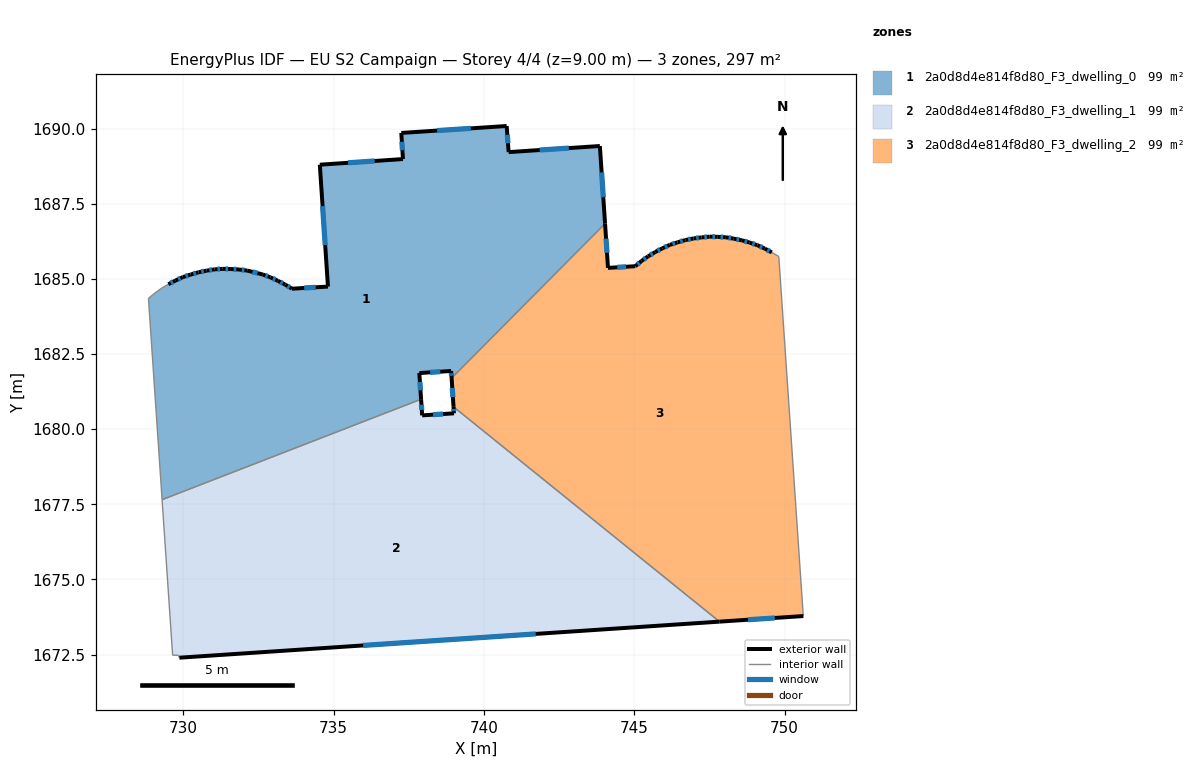
=== STOREY PLAN SPEC (per zone: floor XY polygon, exterior-wall plan segments, windows/doors) ===
zone 1: 2a0d8d4e814f8d80_F3_dwelling_0  (99.0 m²)
  floor: (743.85, 1689.42) (744.03, 1686.84) (738.92, 1681.70) (738.91, 1681.93) (737.85, 1681.87) (737.91, 1680.99) (729.29, 1677.65) (728.83, 1684.35) (729.04, 1684.52) (729.27, 1684.69) (729.50, 1684.82) (729.73, 1684.94) (729.98, 1685.06) (730.24, 1685.14) (730.50, 1685.22) (730.77, 1685.27) (731.04, 1685.32) (731.31, 1685.33) (731.58, 1685.33) (731.85, 1685.31) (732.12, 1685.28) (732.64, 1685.14) (732.89, 1685.05) (733.14, 1684.93) (733.39, 1684.81) (733.61, 1684.67) (734.81, 1684.74) (734.54, 1688.80) (737.30, 1688.99) (737.25, 1689.85) (740.75, 1690.08) (740.82, 1689.22)
  exterior wall: (744.03, 1686.84) – (743.85, 1689.42)  [2.6 m]
    window: (743.97, 1687.72) – (743.91, 1688.54)  [0.8 m²]
  exterior wall: (738.91, 1681.93) – (738.92, 1681.70)  [0.2 m]
    window: (738.91, 1681.85) – (738.92, 1681.78)  [0.1 m²]
  exterior wall: (737.85, 1681.87) – (738.91, 1681.93)  [1.1 m]
    window: (738.21, 1681.89) – (738.55, 1681.91)  [0.3 m²]
  exterior wall: (737.91, 1680.99) – (737.85, 1681.87)  [0.9 m]
    window: (737.89, 1681.29) – (737.87, 1681.57)  [0.3 m²]
  exterior wall: (729.73, 1684.94) – (729.50, 1684.82)  [0.3 m]
    window: (729.65, 1684.90) – (729.58, 1684.86)  [0.1 m²]
  exterior wall: (729.98, 1685.06) – (729.73, 1684.94)  [0.3 m]
    window: (729.90, 1685.02) – (729.82, 1684.98)  [0.1 m²]
  exterior wall: (730.24, 1685.14) – (729.98, 1685.06)  [0.3 m]
    window: (730.15, 1685.11) – (730.07, 1685.09)  [0.1 m²]
  exterior wall: (730.50, 1685.22) – (730.24, 1685.14)  [0.3 m]
    window: (730.41, 1685.19) – (730.33, 1685.17)  [0.1 m²]
  exterior wall: (730.77, 1685.27) – (730.50, 1685.22)  [0.3 m]
    window: (730.68, 1685.25) – (730.59, 1685.24)  [0.1 m²]
  exterior wall: (731.04, 1685.32) – (730.77, 1685.27)  [0.3 m]
    window: (730.95, 1685.30) – (730.86, 1685.29)  [0.1 m²]
  exterior wall: (731.31, 1685.33) – (731.04, 1685.32)  [0.3 m]
    window: (731.22, 1685.33) – (731.13, 1685.32)  [0.1 m²]
  exterior wall: (731.58, 1685.33) – (731.31, 1685.33)  [0.3 m]
    window: (731.49, 1685.33) – (731.40, 1685.33)  [0.1 m²]
  exterior wall: (731.85, 1685.31) – (731.58, 1685.33)  [0.3 m]
    window: (731.76, 1685.32) – (731.67, 1685.32)  [0.1 m²]
  exterior wall: (732.12, 1685.28) – (731.85, 1685.31)  [0.3 m]
    window: (732.03, 1685.29) – (731.94, 1685.30)  [0.1 m²]
  exterior wall: (732.64, 1685.14) – (732.12, 1685.28)  [0.5 m]
    window: (732.46, 1685.19) – (732.30, 1685.23)  [0.2 m²]
  exterior wall: (732.89, 1685.05) – (732.64, 1685.14)  [0.3 m]
    window: (732.81, 1685.08) – (732.73, 1685.11)  [0.1 m²]
  exterior wall: (733.14, 1684.93) – (732.89, 1685.05)  [0.3 m]
    window: (733.06, 1684.97) – (732.98, 1685.01)  [0.1 m²]
  exterior wall: (733.39, 1684.81) – (733.14, 1684.93)  [0.3 m]
    window: (733.30, 1684.85) – (733.23, 1684.89)  [0.1 m²]
  exterior wall: (733.61, 1684.67) – (733.39, 1684.81)  [0.3 m]
    window: (733.53, 1684.72) – (733.46, 1684.76)  [0.1 m²]
  exterior wall: (734.81, 1684.74) – (733.61, 1684.67)  [1.2 m]
    window: (734.40, 1684.72) – (734.02, 1684.70)  [0.4 m²]
  exterior wall: (734.54, 1688.80) – (734.81, 1684.74)  [4.1 m]
    window: (734.63, 1687.42) – (734.72, 1686.12)  [1.2 m²]
  exterior wall: (737.30, 1688.99) – (734.54, 1688.80)  [2.8 m]
    window: (736.36, 1688.92) – (735.48, 1688.86)  [0.8 m²]
  exterior wall: (737.25, 1689.85) – (737.30, 1688.99)  [0.9 m]
    window: (737.27, 1689.56) – (737.28, 1689.28)  [0.3 m²]
  exterior wall: (740.75, 1690.08) – (737.25, 1689.85)  [3.5 m]
    window: (739.56, 1690.01) – (738.44, 1689.93)  [1.1 m²]
  exterior wall: (740.82, 1689.22) – (740.75, 1690.08)  [0.9 m]
    window: (740.80, 1689.51) – (740.78, 1689.79)  [0.3 m²]
  exterior wall: (743.85, 1689.42) – (740.82, 1689.22)  [3.0 m]
    window: (742.82, 1689.35) – (741.85, 1689.29)  [0.9 m²]
  interior walls: 6
zone 2: 2a0d8d4e814f8d80_F3_dwelling_1  (99.0 m²)
  floor: (747.83, 1673.59) (729.86, 1672.39) (729.83, 1672.48) (729.64, 1672.47) (729.29, 1677.65) (737.91, 1680.99) (737.94, 1680.46) (739.00, 1680.53) (738.99, 1680.74)
  exterior wall: (737.94, 1680.46) – (737.91, 1680.99)  [0.5 m]
    window: (737.93, 1680.64) – (737.92, 1680.81)  [0.2 m²]
  exterior wall: (739.00, 1680.53) – (737.94, 1680.46)  [1.1 m]
    window: (738.64, 1680.50) – (738.30, 1680.48)  [0.3 m²]
  exterior wall: (738.99, 1680.74) – (739.00, 1680.53)  [0.2 m]
    window: (738.99, 1680.67) – (739.00, 1680.60)  [0.1 m²]
  exterior wall: (729.86, 1672.39) – (747.83, 1673.59)  [18.0 m]
    window: (735.98, 1672.80) – (741.72, 1673.19)  [5.5 m²]
  interior walls: 5
zone 3: 2a0d8d4e814f8d80_F3_dwelling_2  (99.0 m²)
  floor: (749.81, 1685.74) (750.61, 1673.90) (750.62, 1673.78) (747.83, 1673.59) (738.99, 1680.74) (738.92, 1681.70) (744.03, 1686.84) (744.12, 1685.36) (745.03, 1685.42) (745.24, 1685.59) (745.46, 1685.75) (745.70, 1685.89) (745.93, 1686.01) (746.18, 1686.13) (746.44, 1686.21) (746.70, 1686.29) (746.97, 1686.34) (747.24, 1686.38) (747.51, 1686.40) (747.78, 1686.40) (748.05, 1686.38) (748.31, 1686.34) (748.58, 1686.28) (748.84, 1686.21) (749.09, 1686.12) (749.34, 1686.00) (749.58, 1685.88)
  exterior wall: (745.24, 1685.59) – (745.03, 1685.42)  [0.3 m]
    window: (745.17, 1685.53) – (745.10, 1685.48)  [0.1 m²]
  exterior wall: (745.46, 1685.75) – (745.24, 1685.59)  [0.3 m]
    window: (745.38, 1685.69) – (745.32, 1685.65)  [0.1 m²]
  exterior wall: (745.70, 1685.89) – (745.46, 1685.75)  [0.3 m]
    window: (745.62, 1685.84) – (745.54, 1685.80)  [0.1 m²]
  exterior wall: (745.93, 1686.01) – (745.70, 1685.89)  [0.3 m]
    window: (745.85, 1685.97) – (745.78, 1685.93)  [0.1 m²]
  exterior wall: (746.18, 1686.13) – (745.93, 1686.01)  [0.3 m]
    window: (746.10, 1686.09) – (746.02, 1686.05)  [0.1 m²]
  exterior wall: (746.44, 1686.21) – (746.18, 1686.13)  [0.3 m]
    window: (746.35, 1686.19) – (746.27, 1686.16)  [0.1 m²]
  exterior wall: (746.70, 1686.29) – (746.44, 1686.21)  [0.3 m]
    window: (746.61, 1686.26) – (746.53, 1686.24)  [0.1 m²]
  exterior wall: (746.97, 1686.34) – (746.70, 1686.29)  [0.3 m]
    window: (746.88, 1686.32) – (746.79, 1686.31)  [0.1 m²]
  exterior wall: (747.24, 1686.38) – (746.97, 1686.34)  [0.3 m]
    window: (747.15, 1686.37) – (747.06, 1686.35)  [0.1 m²]
  exterior wall: (747.51, 1686.40) – (747.24, 1686.38)  [0.3 m]
    window: (747.42, 1686.39) – (747.33, 1686.39)  [0.1 m²]
  exterior wall: (747.78, 1686.40) – (747.51, 1686.40)  [0.3 m]
    window: (747.69, 1686.40) – (747.60, 1686.40)  [0.1 m²]
  exterior wall: (748.05, 1686.38) – (747.78, 1686.40)  [0.3 m]
    window: (747.96, 1686.39) – (747.87, 1686.39)  [0.1 m²]
  exterior wall: (748.31, 1686.34) – (748.05, 1686.38)  [0.3 m]
    window: (748.22, 1686.35) – (748.14, 1686.37)  [0.1 m²]
  exterior wall: (748.58, 1686.28) – (748.31, 1686.34)  [0.3 m]
    window: (748.49, 1686.30) – (748.40, 1686.32)  [0.1 m²]
  exterior wall: (748.84, 1686.21) – (748.58, 1686.28)  [0.3 m]
    window: (748.75, 1686.23) – (748.67, 1686.26)  [0.1 m²]
  exterior wall: (749.09, 1686.12) – (748.84, 1686.21)  [0.3 m]
    window: (749.01, 1686.15) – (748.93, 1686.18)  [0.1 m²]
  exterior wall: (749.34, 1686.00) – (749.09, 1686.12)  [0.3 m]
    window: (749.26, 1686.04) – (749.18, 1686.08)  [0.1 m²]
  exterior wall: (749.58, 1685.88) – (749.34, 1686.00)  [0.3 m]
    window: (749.50, 1685.92) – (749.42, 1685.96)  [0.1 m²]
  exterior wall: (747.83, 1673.59) – (750.62, 1673.78)  [2.8 m]
    window: (748.78, 1673.66) – (749.68, 1673.72)  [0.9 m²]
  exterior wall: (738.92, 1681.70) – (738.99, 1680.74)  [1.0 m]
    window: (738.94, 1681.37) – (738.96, 1681.07)  [0.3 m²]
  exterior wall: (744.12, 1685.36) – (744.03, 1686.84)  [1.5 m]
    window: (744.09, 1685.87) – (744.06, 1686.34)  [0.5 m²]
  exterior wall: (745.03, 1685.42) – (744.12, 1685.36)  [0.9 m]
    window: (744.72, 1685.40) – (744.43, 1685.38)  [0.3 m²]
  interior walls: 5

=== DERIVED (storey summary) ===
Building: EU S2 Campaign
Storey: 4 of 4  (floor level z = 9.00 m)
Storey gross floor area: 296.9 m²
Zones on this storey: 3
  - 2a0d8d4e814f8d80_F3_dwelling_0: floor 99.0 m²; exterior wall 25.4 m (76.3 m²); 26 window(s) 7.8 m²; WWR 10.2%
  - 2a0d8d4e814f8d80_F3_dwelling_1: floor 99.0 m²; exterior wall 19.8 m (59.5 m²); 4 window(s) 6.1 m²; WWR 10.2%
  - 2a0d8d4e814f8d80_F3_dwelling_2: floor 99.0 m²; exterior wall 11.0 m (33.0 m²); 22 window(s) 3.4 m²; WWR 10.2%
Zone adjacency (shared interzone walls):
  - 2a0d8d4e814f8d80_F3_dwelling_0 ↔ 2a0d8d4e814f8d80_F3_dwelling_1
  - 2a0d8d4e814f8d80_F3_dwelling_0 ↔ 2a0d8d4e814f8d80_F3_dwelling_2
  - 2a0d8d4e814f8d80_F3_dwelling_1 ↔ 2a0d8d4e814f8d80_F3_dwelling_2